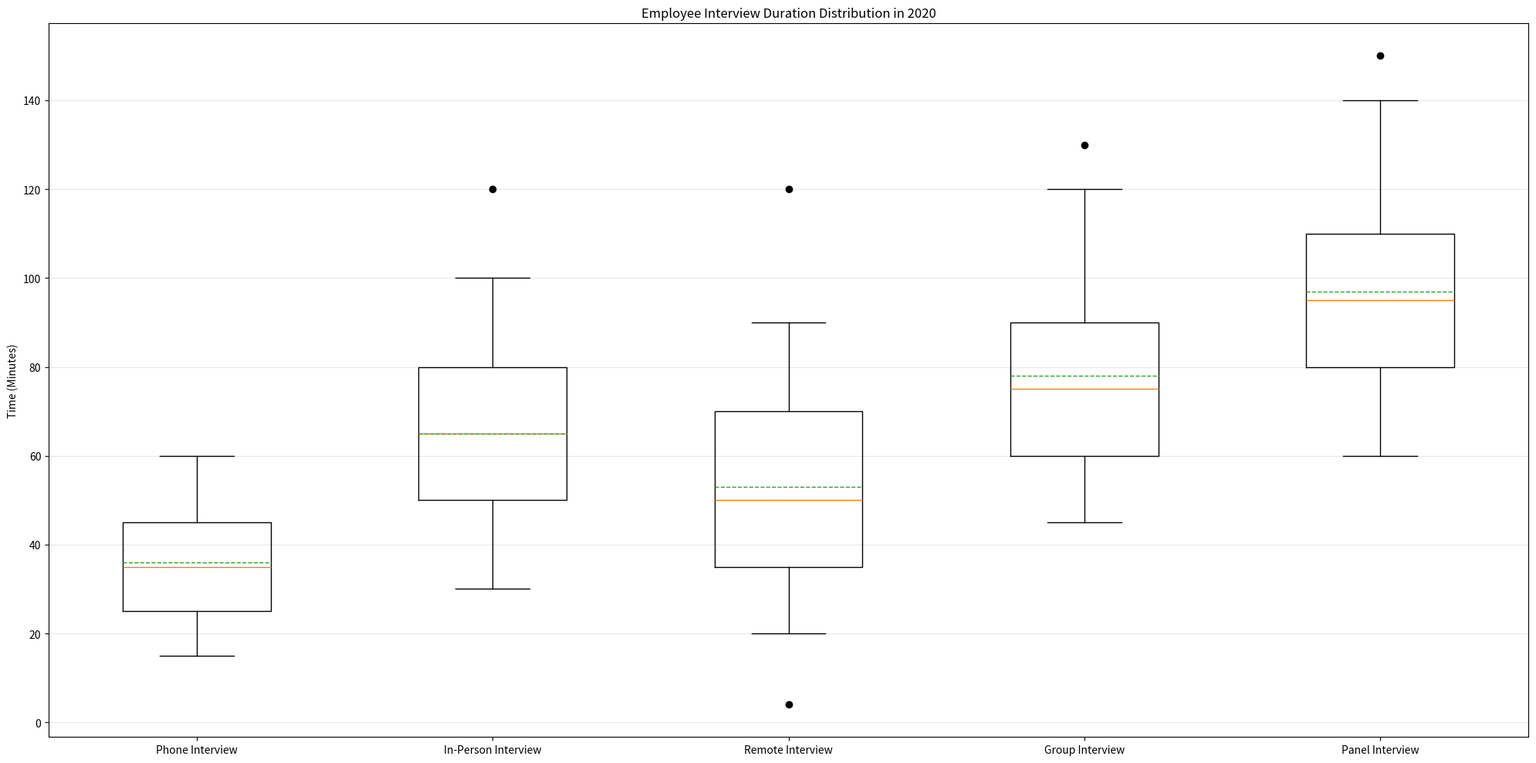

This figure's Python source: (Note: this script raises an exception after producing the figure.)

import numpy as np
import matplotlib.pyplot as plt

# Restructure the data into two 2D lists.
data = [[15, 25, 35, 45, 60], [30, 50, 65, 80, 100], [20, 35, 50, 70, 90], [45, 60, 75, 90, 120], [60, 80, 95, 110, 140]]
outliers = [[], [120], [4, 120], [130], [150]]

# Create figure before plotting
fig = plt.figure(figsize=(20, 10))
ax = fig.add_subplot(111)

# Plot the data with the type of box plot
ax.boxplot(data, whis=1.5, showmeans=True, meanline=True,
           labels=['Phone Interview', 'In-Person Interview', 'Remote Interview', 'Group Interview', 'Panel Interview'])

# Iterate through the outliers list
for i, outlier in enumerate(outliers):
    if len(outlier) > 0:
        ax.plot([i + 1] * len(outlier), outlier, "o", color="k")

# Drawing techniques such as background grids
ax.yaxis.grid(True, linestyle='-', color='lightgrey', alpha=0.5)

# The title of y-axis should be given with its unit
ax.set_ylabel('Time (Minutes)')

# The title of the figure
ax.set_title('Employee Interview Duration Distribution in 2020')

# Automatically resize the image by tight_layout() before savefig()
plt.tight_layout()

# Save the image
plt.savefig('/cpfs01/user/yehancheng/workspace/datasets/SimChartV2/demo/box/png/1_202312251520.png')

# Clear the current image state at the end of the code
plt.clf()
